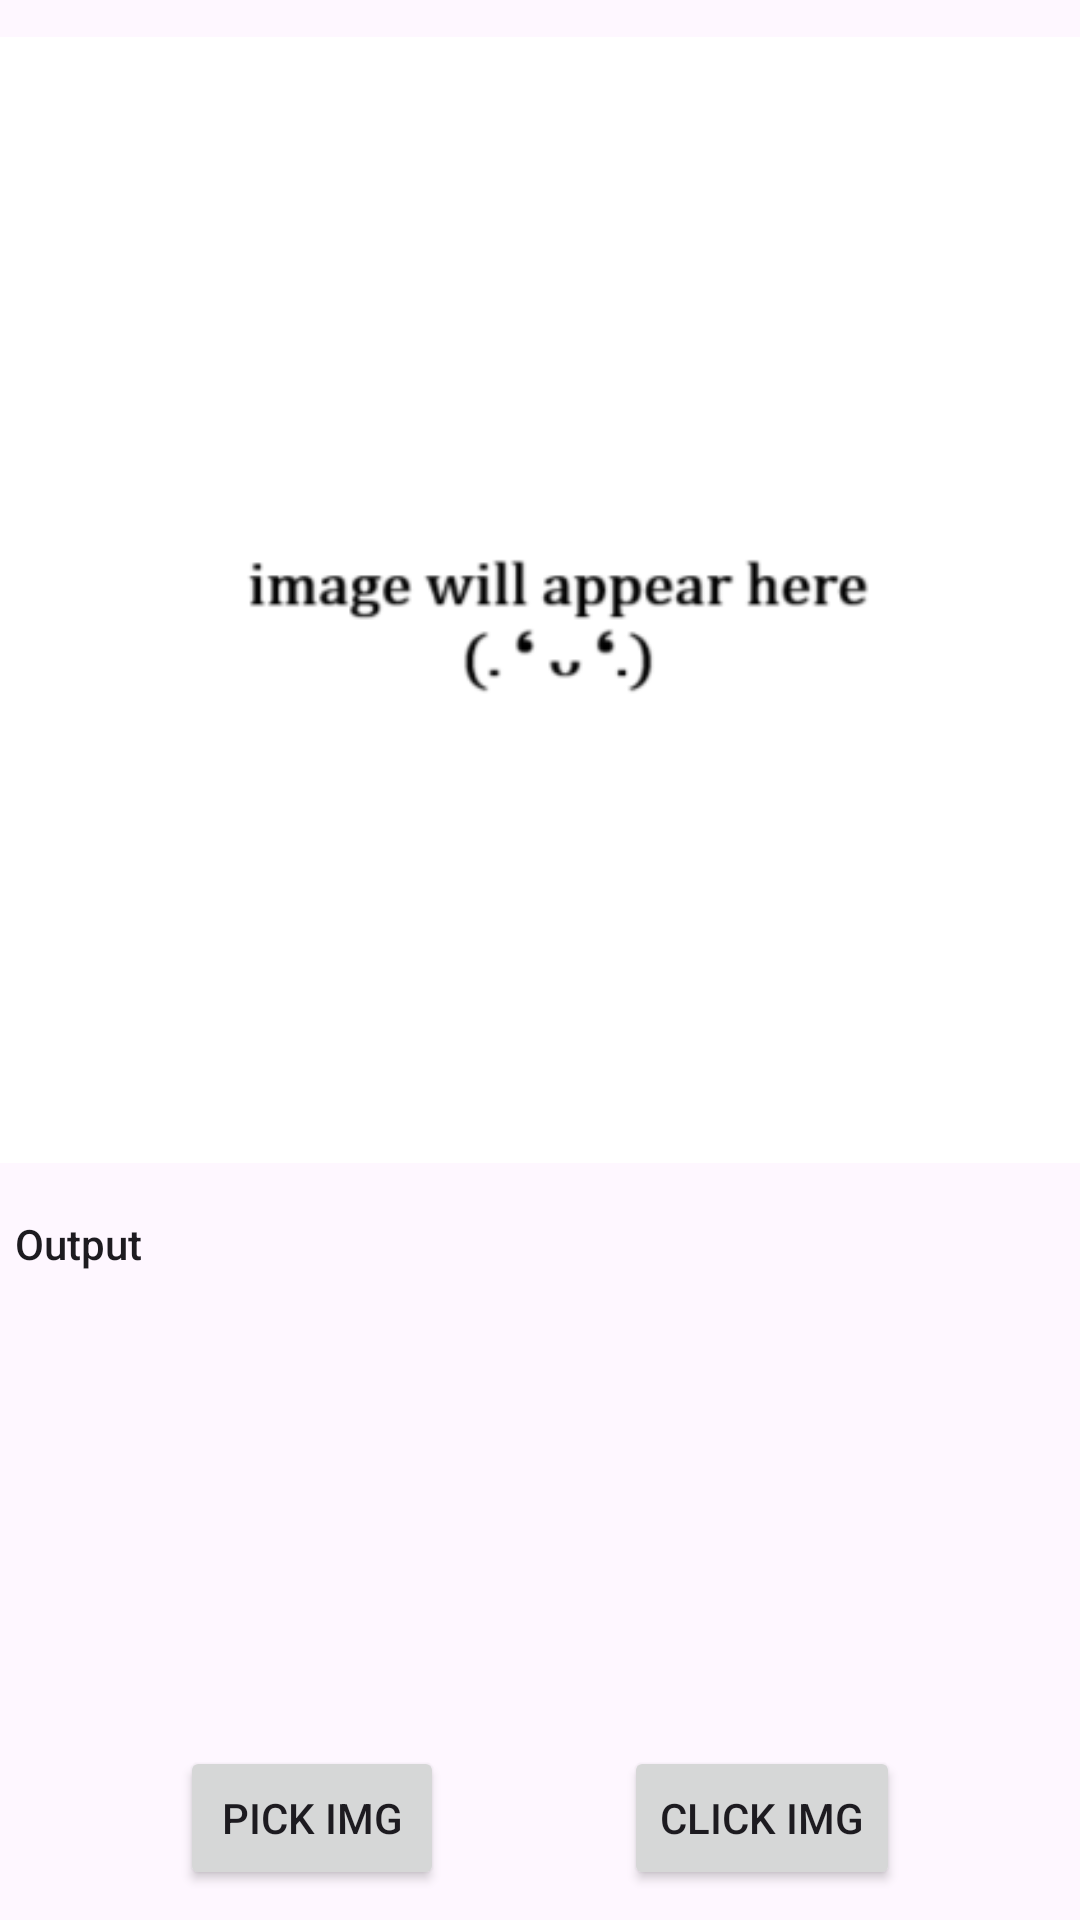

Produce the Android XML layout that renders to this screen, including the resource entries it uses.
<!-- AndroidManifest.xml: application theme Theme.BotanySage -->
<!-- res/layout/activity_image_helper.xml -->
<?xml version="1.0" encoding="utf-8"?>
<androidx.constraintlayout.widget.ConstraintLayout xmlns:android="http://schemas.android.com/apk/res/android"
    xmlns:app="http://schemas.android.com/apk/res-auto"
    xmlns:tools="http://schemas.android.com/tools"
    android:layout_width="match_parent"
    android:layout_height="match_parent"
    tools:context=".helpers.ImageHelperActivity">
    <ImageView
        android:id="@+id/imageViewInput"
        android:layout_width="match_parent"
        android:layout_height="400dp"
        app:layout_constraintEnd_toEndOf="parent"
        app:layout_constraintStart_toStartOf="parent"
        app:layout_constraintTop_toTopOf="parent"
        app:srcCompat="@drawable/img_holder" />

    <androidx.constraintlayout.widget.ConstraintLayout
        android:id="@+id/constraintLayout"
        android:layout_width="match_parent"
        android:layout_height="wrap_content"
        android:layout_marginBottom="10sp"
        app:layout_constraintBottom_toBottomOf="parent"
        app:layout_constraintEnd_toEndOf="parent"
        app:layout_constraintStart_toStartOf="parent">

        <Button
            android:id="@+id/pickImgBtn"
            android:layout_width="wrap_content"
            android:layout_height="wrap_content"
            android:text="Pick Img"
            app:layout_constraintBottom_toBottomOf="parent"
            app:layout_constraintEnd_toStartOf="@+id/clickImgBtn"
            app:layout_constraintHorizontal_bias="0.5"
            app:layout_constraintStart_toStartOf="parent"
            app:layout_constraintTop_toTopOf="parent" />

        <Button
            android:id="@+id/clickImgBtn"
            android:layout_width="wrap_content"
            android:layout_height="wrap_content"
            android:text="Click Img"
            app:layout_constraintBottom_toBottomOf="parent"
            app:layout_constraintEnd_toEndOf="parent"
            app:layout_constraintHorizontal_bias="0.5"
            app:layout_constraintStart_toEndOf="@+id/pickImgBtn"
            app:layout_constraintTop_toTopOf="parent"
            app:layout_constraintVertical_bias="0.0" />

    </androidx.constraintlayout.widget.ConstraintLayout>

    <TextView
        android:id="@+id/textViewOutput"
        android:layout_width="match_parent"
        android:layout_height="0dp"
        android:padding="5sp"
        android:text="Output"
        android:textAppearance="@style/TextAppearance.AppCompat.Body2"
        app:layout_constraintBottom_toTopOf="@+id/constraintLayout"
        app:layout_constraintEnd_toEndOf="parent"
        app:layout_constraintHorizontal_bias="0.498"
        app:layout_constraintStart_toStartOf="parent"
        app:layout_constraintTop_toBottomOf="@+id/imageViewInput" />

</androidx.constraintlayout.widget.ConstraintLayout>
<!-- resources referenced by this layout -->
<resources>
  <!-- drawable img_holder: png bitmap (drawable, 8630 bytes) -->
  <style name="Theme.BotanySage" parent="Base.Theme.BotanySage" />
  <style name="Base.Theme.BotanySage" parent="Theme.Material3.DayNight">
          
          
          <item name="colorPrimary">#FFA7A6</item>
      </style>
</resources>
